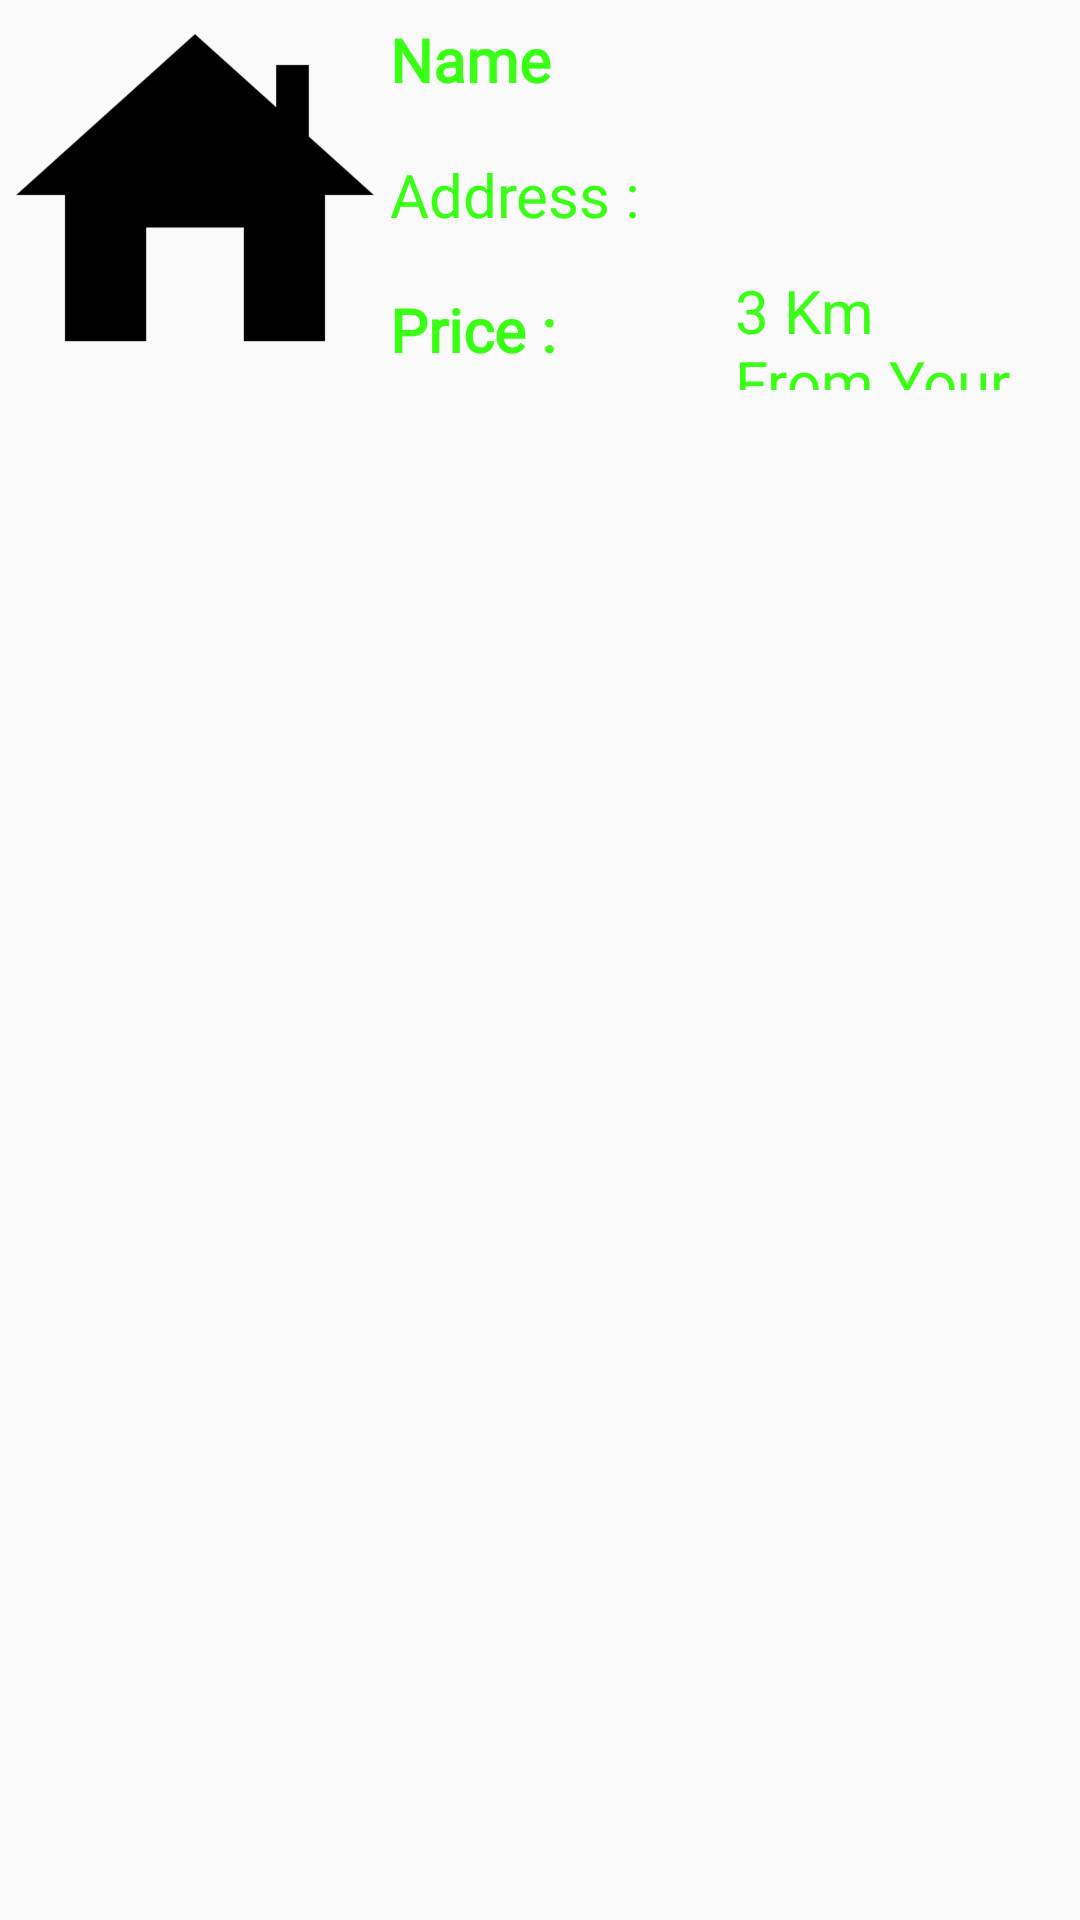

This screen was rendered from an Android layout file. Write that file and the resources it references.
<!-- AndroidManifest.xml: application theme AppTheme -->
<!-- res/layout/property.xml -->
<?xml version="1.0" encoding="utf-8"?>
<LinearLayout xmlns:android="http://schemas.android.com/apk/res/android"
    android:layout_width="match_parent"
    android:layout_height="match_parent"
    android:orientation="horizontal">

    <ImageView
        android:id="@+id/image"
        android:layout_width="130dp"
        android:layout_height="130dp"
        android:adjustViewBounds="true"
        android:contentDescription="@string/images"
        android:src="@drawable/home" />

    <LinearLayout
        android:layout_width="match_parent"
        android:layout_height="130dp"
        android:orientation="vertical">

        <TextView
            android:id="@+id/name_text_View"
            android:layout_width="match_parent"
            android:layout_height="40dp"
            android:gravity="center_vertical"
            android:text="@string/name"
            style="@style/font_style_bold"
/>

        <TextView
            android:id="@+id/address_text_view"
            android:layout_width="match_parent"
            android:layout_height="0dp"
            android:layout_weight="1"
            android:gravity="center_vertical"
            android:text="@string/address"
            style="@style/font_style" />

        <LinearLayout
            android:layout_width="match_parent"
            android:layout_height="40dp">

            <TextView
                android:id="@+id/price_text_view"
                android:layout_width="0dp"
                android:layout_height="match_parent"
                android:layout_weight="1"
                android:gravity="center_vertical"
                android:text="@string/price"
                style="@style/font_style_bold" />

            <TextView
                android:id="@+id/distance_text_view"
                android:layout_width="0dp"
                android:layout_height="match_parent"
                android:layout_weight="1"
                android:gravity="center_vertical"
                android:text="@string/distance"
                style="@style/font_style"/>
        </LinearLayout>
    </LinearLayout>
</LinearLayout>
<!-- resources referenced by this layout -->
<resources>
  <!-- drawable home: png bitmap (drawable-hdpi, 4199 bytes) -->
  <string name="address">Address :</string>
  <string name="distance">3 Km From Your Location</string>
  <string name="images">Images</string>
  <string name="name">Name </string>
  <string name="price">Price : </string>
  <style name="font_style">
          <item name="android:fontFamily">@font/carter_one</item>
          <item name="android:textColor">#39ff14</item>
          <item name="android:textSize">20sp</item>
      </style>
  <style name="font_style_bold">
          <item name="android:fontFamily">@font/carter_one</item>
          <item name="android:textColor">#39ff14</item>
          <item name="android:textSize">20sp</item>
          <item name="android:textStyle">bold</item>
      </style>
  <style name="AppTheme" parent="Theme.AppCompat.Light.DarkActionBar">
          
          <item name="colorPrimary">@color/colorPrimary</item>
          <item name="colorPrimaryDark">@color/colorPrimaryDark</item>
          <item name="colorAccent">@color/colorAccent</item>
      </style>
  <color name="colorPrimary">#666666</color>
  <color name="colorPrimaryDark">#4d4d4d</color>
  <color name="colorAccent">#39ff14</color>
</resources>
